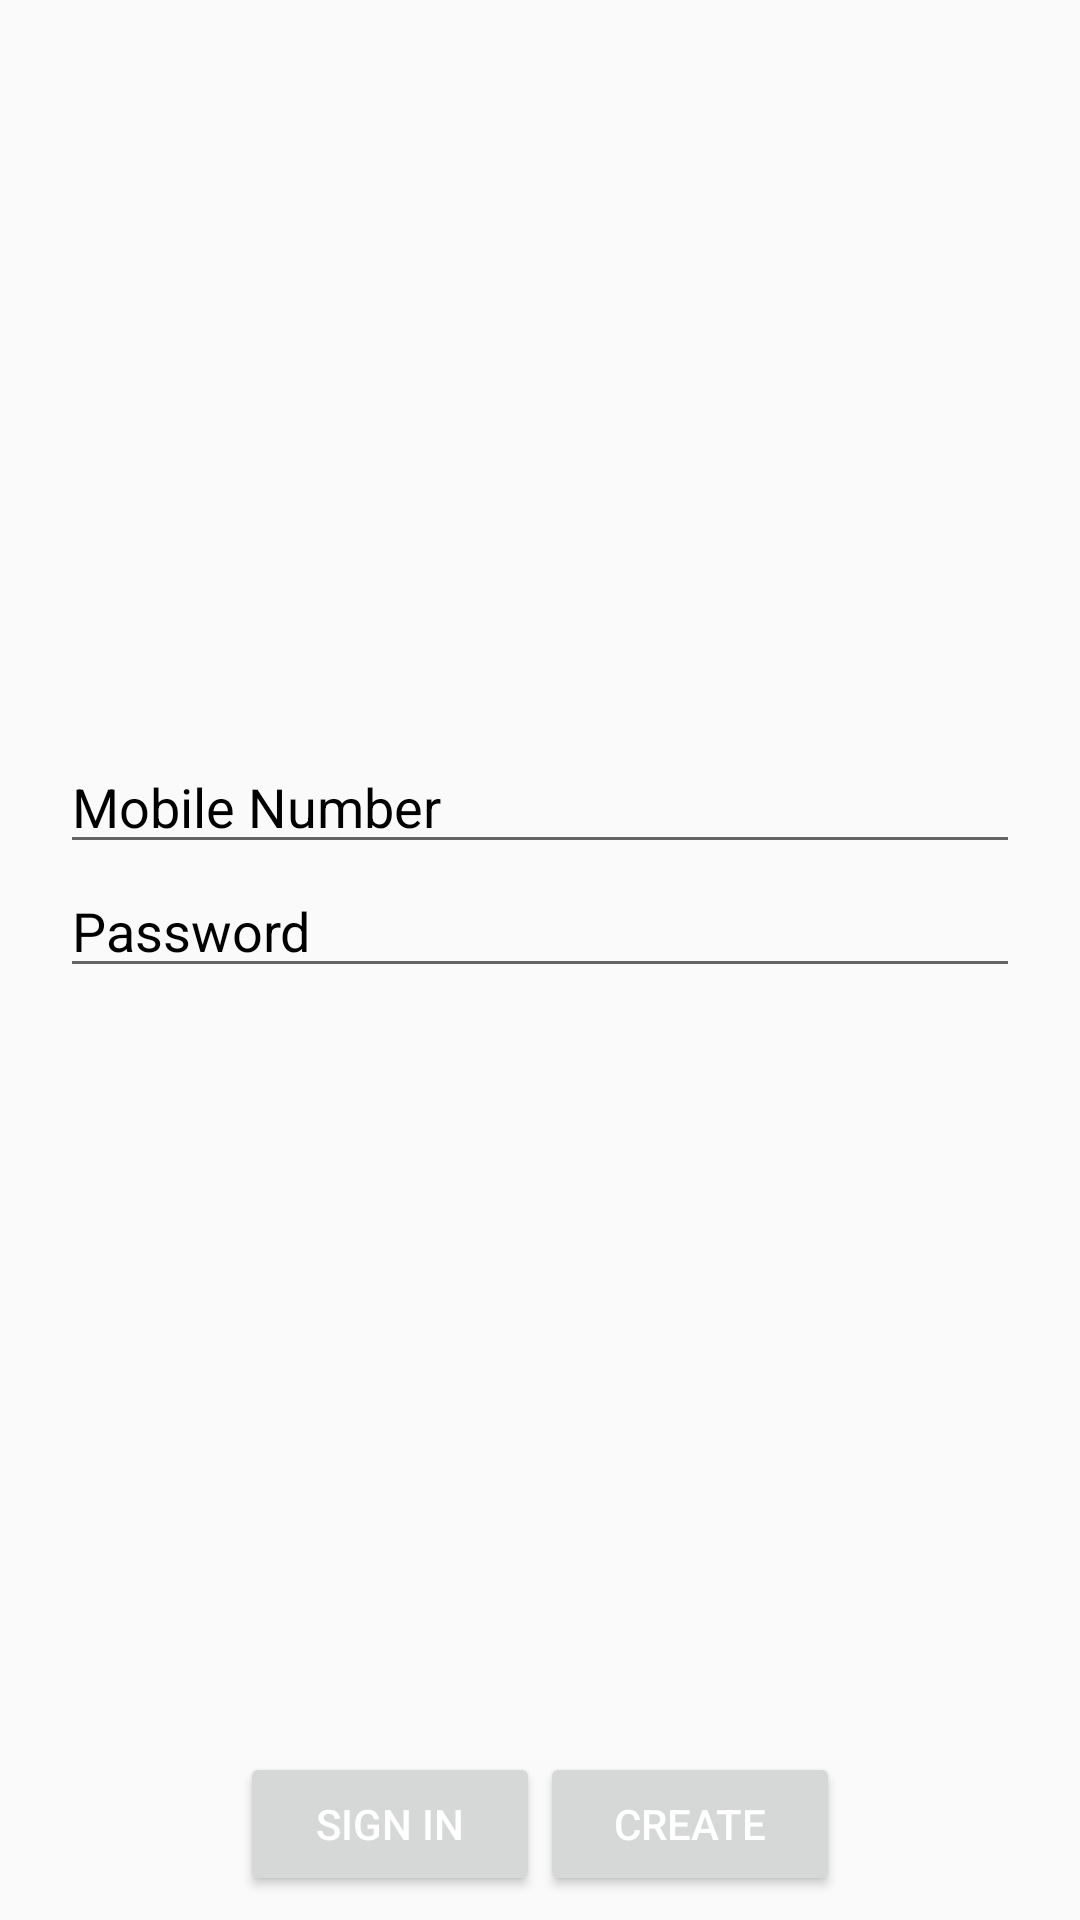

Produce the Android XML layout that renders to this screen, including the resource entries it uses.
<!-- AndroidManifest.xml: application theme AppTheme.NoActionBar -->
<!-- res/layout/dialog_login_view.xml -->
<?xml version="1.0" encoding="utf-8"?>
<LinearLayout xmlns:android="http://schemas.android.com/apk/res/android"
	android:orientation="vertical" android:layout_width="fill_parent"
	android:layout_height="fill_parent">
		
	<LinearLayout android:id="@+id/layout"
	    android:layout_width="fill_parent" android:orientation="vertical"
		android:layout_height="0dip" android:layout_weight="1"
		android:scrollbars="vertical"
		android:gravity="center_vertical">
		
	    <EditText
	        android:id="@+id/username"
	        android:layout_height="wrap_content"
	        android:layout_width="fill_parent"
	        android:layout_marginLeft="20dip"
	        android:layout_marginRight="20dip"
	        android:inputType="textPersonName"
	        android:hint="@string/prompt_email"/>
	    
	    <EditText
	        android:id="@+id/password"
	        android:layout_height="wrap_content"
	        android:layout_width="fill_parent"
	        android:layout_marginLeft="20dip"
	        android:layout_marginRight="20dip"
	        android:scrollHorizontally="true"
	        android:hint="@string/prompt_password"
	        android:gravity="fill_horizontal"
	        android:inputType="textPassword"/>
	    
	</LinearLayout>
		
	<LinearLayout android:layout_width="fill_parent"
		android:layout_height="wrap_content" android:orientation="horizontal"
		android:padding="8dp" android:gravity="center_vertical|center_horizontal">

		<Button
		    android:id="@+id/login_button"
		    android:layout_width="100dip"
		    android:layout_height="wrap_content"
		    android:text="Sign In"
		    android:textColor="@color/white" />
			
		<Button
		    android:id="@+id/create_button"
		    android:layout_width="100dip"
		    android:layout_height="wrap_content"
		    android:text="Create"
		    android:textColor="@color/white" />

	</LinearLayout>
		
</LinearLayout>
<!-- resources referenced by this layout -->
<resources>
  <color name="white">#ffffffff</color>
  <string name="prompt_email">Mobile Number</string>
  <string name="prompt_password">Password</string>
  <style name="AppTheme.NoActionBar">
          <item name="windowActionBar">false</item>
          <item name="windowNoTitle">true</item>
          <item name="android:listViewStyle">@style/ListViewStyle</item>
          
      </style>
  <style name="ListViewStyle" parent="android:style/Widget.ListView">
          <item name="android:paddingLeft">0dp</item>
          <item name="android:paddingRight">0dp</item>
          <item name="android:divider">@color/grey2</item>
          <item name="android:dividerHeight">1dp</item>
      </style>
  <color name="grey2">#ffdddddd</color>
</resources>
